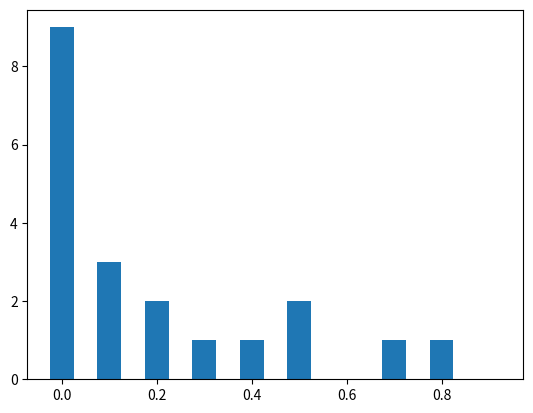
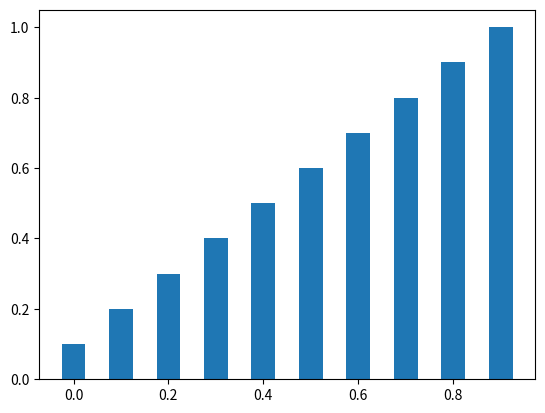

These charts were generated, in order, by the following Python code:
y = [2,3,1,4,5]
res = sorted(range(len(y)), key=lambda k: y[k])

import numpy as np
import matplotlib.pyplot as plt
y = np.array([0.01,0.02,0.1,0.4,0.57,0.8,0.1,0.1,0.15,0.22,0.1,0.02,0.1,0.41,0.52,0.83,0.15,0.1,0.15,0.22])
y_hat = np.array([0.11,0.22,0.33,0.78,0.23,0.1,0.11,0.1,0.2,0.2,0.1,0.1,0.15,0.22,0.1,0.02,0.1,0.41,0.15,0.22])
diff = np.abs(y-y_hat)

def get_hist(y, min_value=0.0, max_value=1., step=0.1 ):
    sorted_id = sorted(range(len(y)), key=lambda k: y[k])
    y = np.array([y[i] for i in sorted_id])
    hist_index = {}
    iter_list = np.arange(min_value, max_value, step)
    for i in iter_list:
        start = i
        end = i+step
        hist_index[round(end,2)] = np.where((y>start)&(y<=end))[0]
    return hist_index, iter_list

hist_index, iter_list = get_hist(y,0.,1.,0.1)
hist_count = [len(hist_index[k]) for k in hist_index.keys()]
hist_error = {}
for key in hist_index.keys():
    hist_error[key] = np.average(diff[hist_index[key]]) if len(hist_index[key])!=0 else 0

fig = plt.figure()
plt.bar(iter_list, hist_count, width=0.05)
fig = plt.figure()
plt.bar(iter_list, hist_error, width=0.05)



import numpy as np
a = np.array([1,2,3,4,5,6,7])
a[[1,2]]

